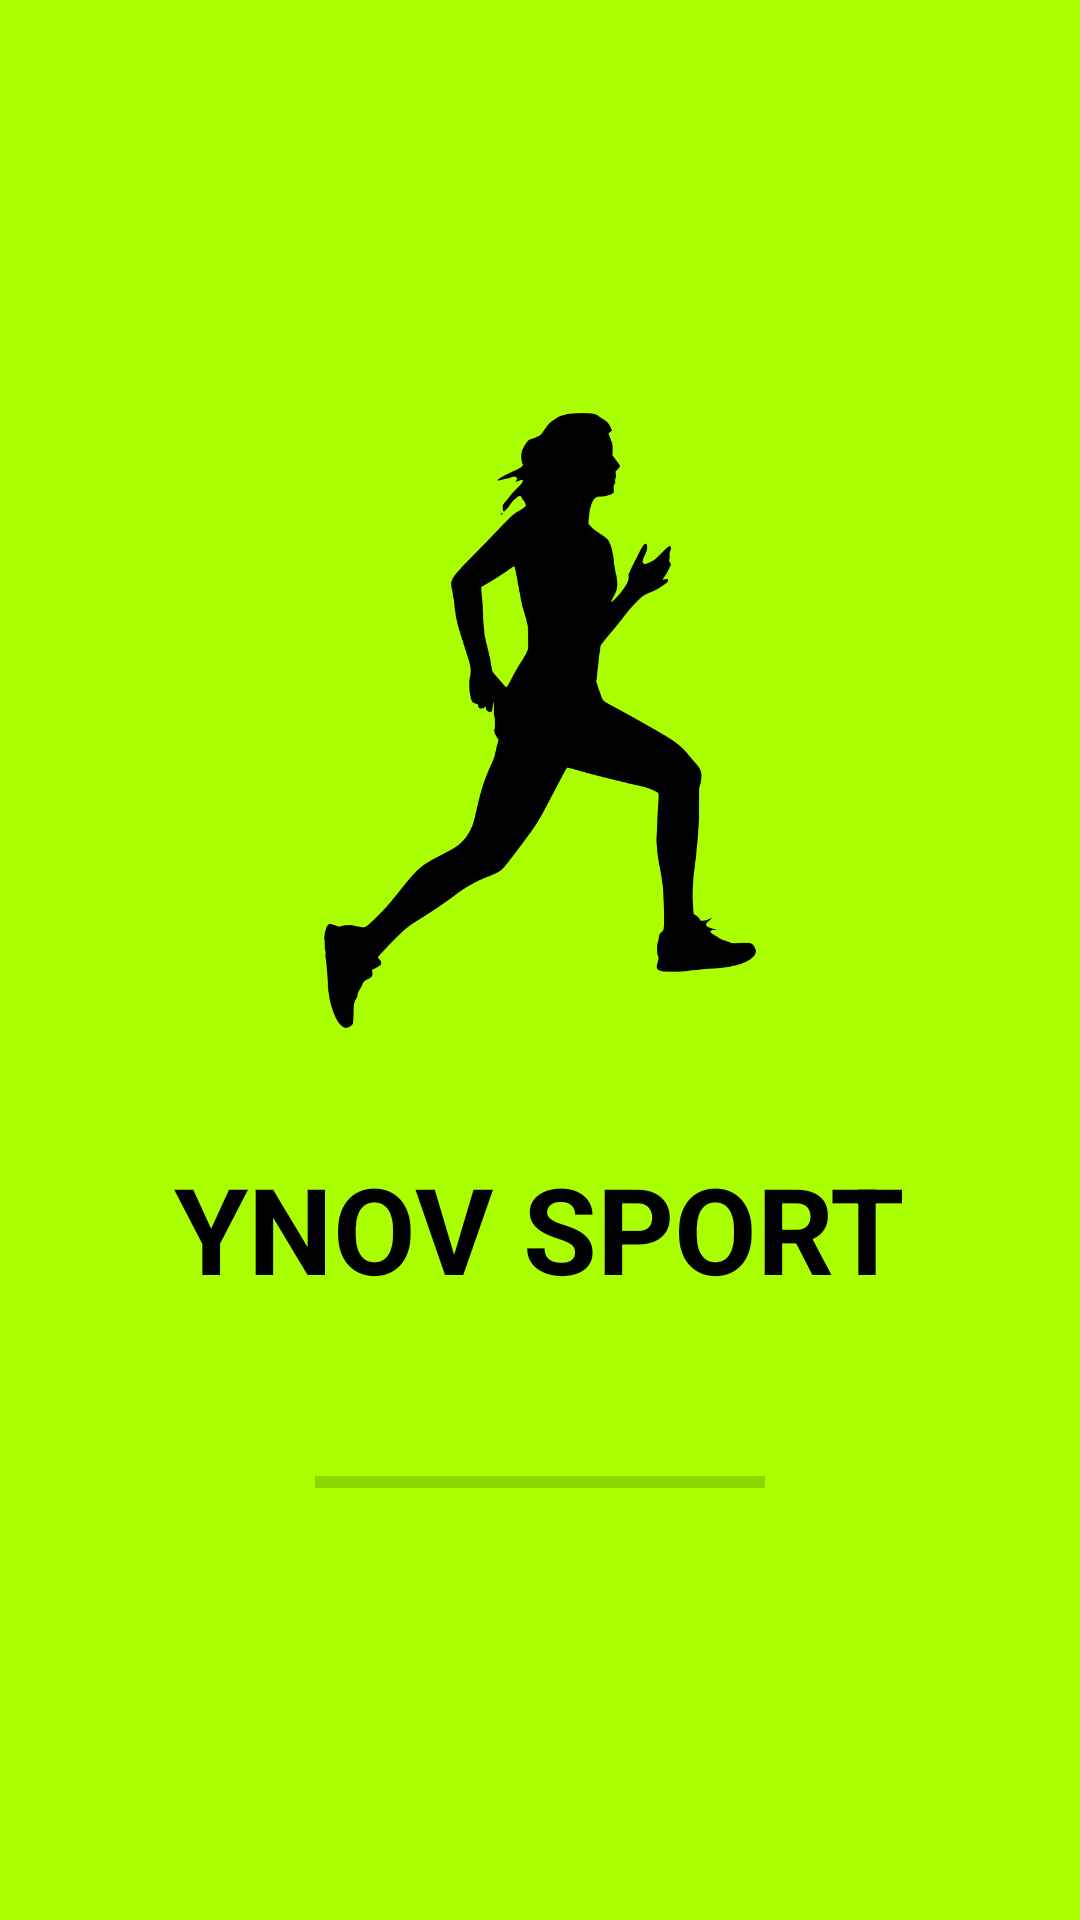

Reconstruct the res/layout file that produces this screen, plus the resources it refers to.
<!-- AndroidManifest.xml: application theme AppTheme -->
<!-- res/layout/activity_main.xml -->
<?xml version="1.0" encoding="utf-8"?>

<RelativeLayout xmlns:android="http://schemas.android.com/apk/res/android"
    xmlns:tools="http://schemas.android.com/tools"
    android:layout_width="match_parent"
    android:layout_height="match_parent"
    android:background="@color/colorPrimary"
    tools:context=".MainActivity">

    <LinearLayout
        android:layout_width="match_parent"
        android:layout_height="wrap_content"
        android:layout_centerInParent="true"
        android:gravity="center"
        android:orientation="vertical">

        <ImageView
            android:layout_width="match_parent"
            android:layout_height="245dp"
            android:paddingBottom="40dp"
            android:src="@drawable/logo" />

        <TextView
            android:layout_width="wrap_content"
            android:layout_height="wrap_content"
            android:layout_centerInParent="true"
            android:text="YNOV SPORT"
            android:textColor="#000"
            android:textSize="40sp"
            android:textStyle="bold" />

        <ProgressBar
            android:id="@+id/splashProgress"
            style="?android:attr/progressBarStyleHorizontal"
            android:layout_width="150dp"
            android:layout_height="wrap_content"
            android:layout_marginTop="50dp" />

    </LinearLayout>

</RelativeLayout>
<!-- resources referenced by this layout -->
<resources>
  <color name="colorPrimary">#AAFF00</color>
  <!-- drawable logo: png bitmap (drawable, 28427 bytes) -->
  <style name="AppTheme" parent="Theme.AppCompat.Light.DarkActionBar">
          
          <item name="colorPrimary">@color/colorPrimary</item>
          <item name="colorPrimaryDark">@color/colorPrimaryDark</item>
          <item name="colorAccent">@color/colorAccent</item>
      </style>
  <color name="colorPrimaryDark">#00540f</color>
  <color name="colorAccent">#000</color>
</resources>
